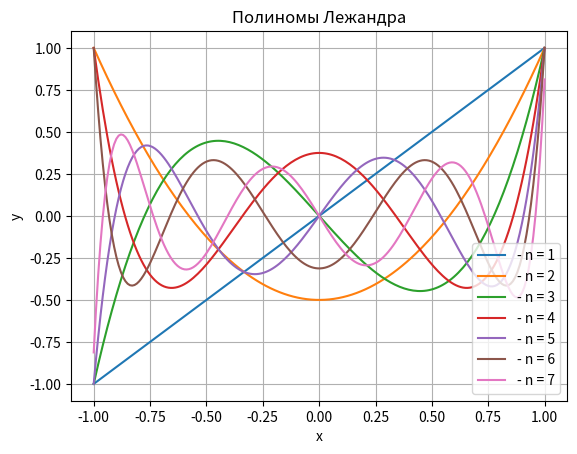

Reproduce this figure in Python.
import matplotlib.pyplot as plt
import numpy as np


x = np.linspace(-1, 1, 200)
y1 = x
y2 = (3*np.power(x, 2) - 1)/2
y3 = (5*np.power(x, 3) - 3*x)/2
y4 = (35*np.power(x, 4) - 30*np.power(x, 2) + 3)/8
y5 = (63*np.power(x, 5) - 70*np.power(x, 3) + 15*x)/8
y6 = (231*np.power(x, 6) - 315*np.power(x, 4) + 105*np.power(x, 2) - 5)/16
y7 = (426*np.power(x, 7) - 693*np.power(x, 5) + 315*np.power(x, 3) - 35*x)/16
plt.title('Полиномы Лежандра')
plt.xlabel('x')
plt.ylabel('y')
plt.grid()
plt.plot(x, y1, x, y2, x, y3, x, y4, x, y5, x, y6, x, y7)
plt.legend([f'- n = {i}' for i in range(1, 8)], loc='lower right')
plt.show()
